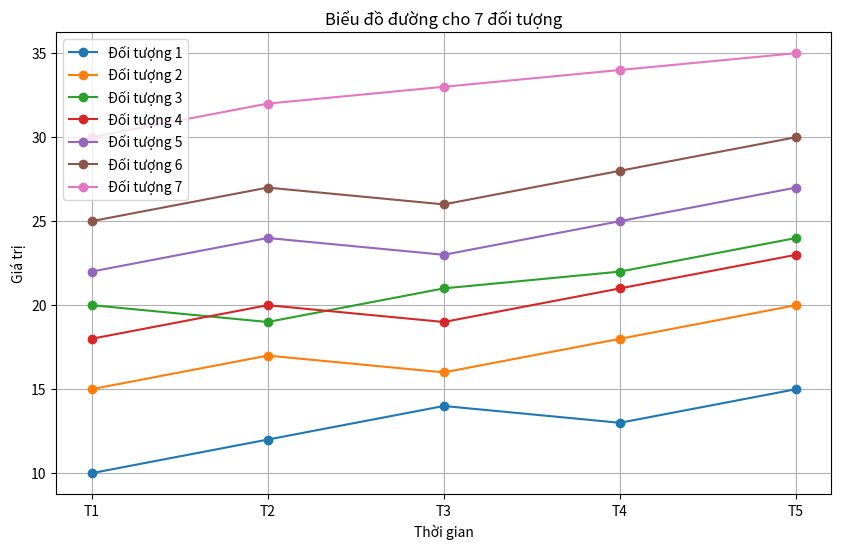

This chart was generated by the following Python code:
import matplotlib.pyplot as plt

# Dữ liệu mẫu
time = ['T1', 'T2', 'T3', 'T4', 'T5']
data = {
    'Đối tượng 1': [10, 12, 14, 13, 15],
    'Đối tượng 2': [15, 17, 16, 18, 20],
    'Đối tượng 3': [20, 19, 21, 22, 24],
    'Đối tượng 4': [18, 20, 19, 21, 23],
    'Đối tượng 5': [22, 24, 23, 25, 27],
    'Đối tượng 6': [25, 27, 26, 28, 30],
    'Đối tượng 7': [30, 32, 33, 34, 35]
}

# Tạo biểu đồ
plt.figure(figsize=(10, 6))
for key, values in data.items():
    plt.plot(time, values, marker='o', label=key)

# Tùy chỉnh biểu đồ
plt.title('Biểu đồ đường cho 7 đối tượng')
plt.xlabel('Thời gian')
plt.ylabel('Giá trị')
plt.legend()
plt.grid(True)

# Hiển thị biểu đồ
plt.show()
